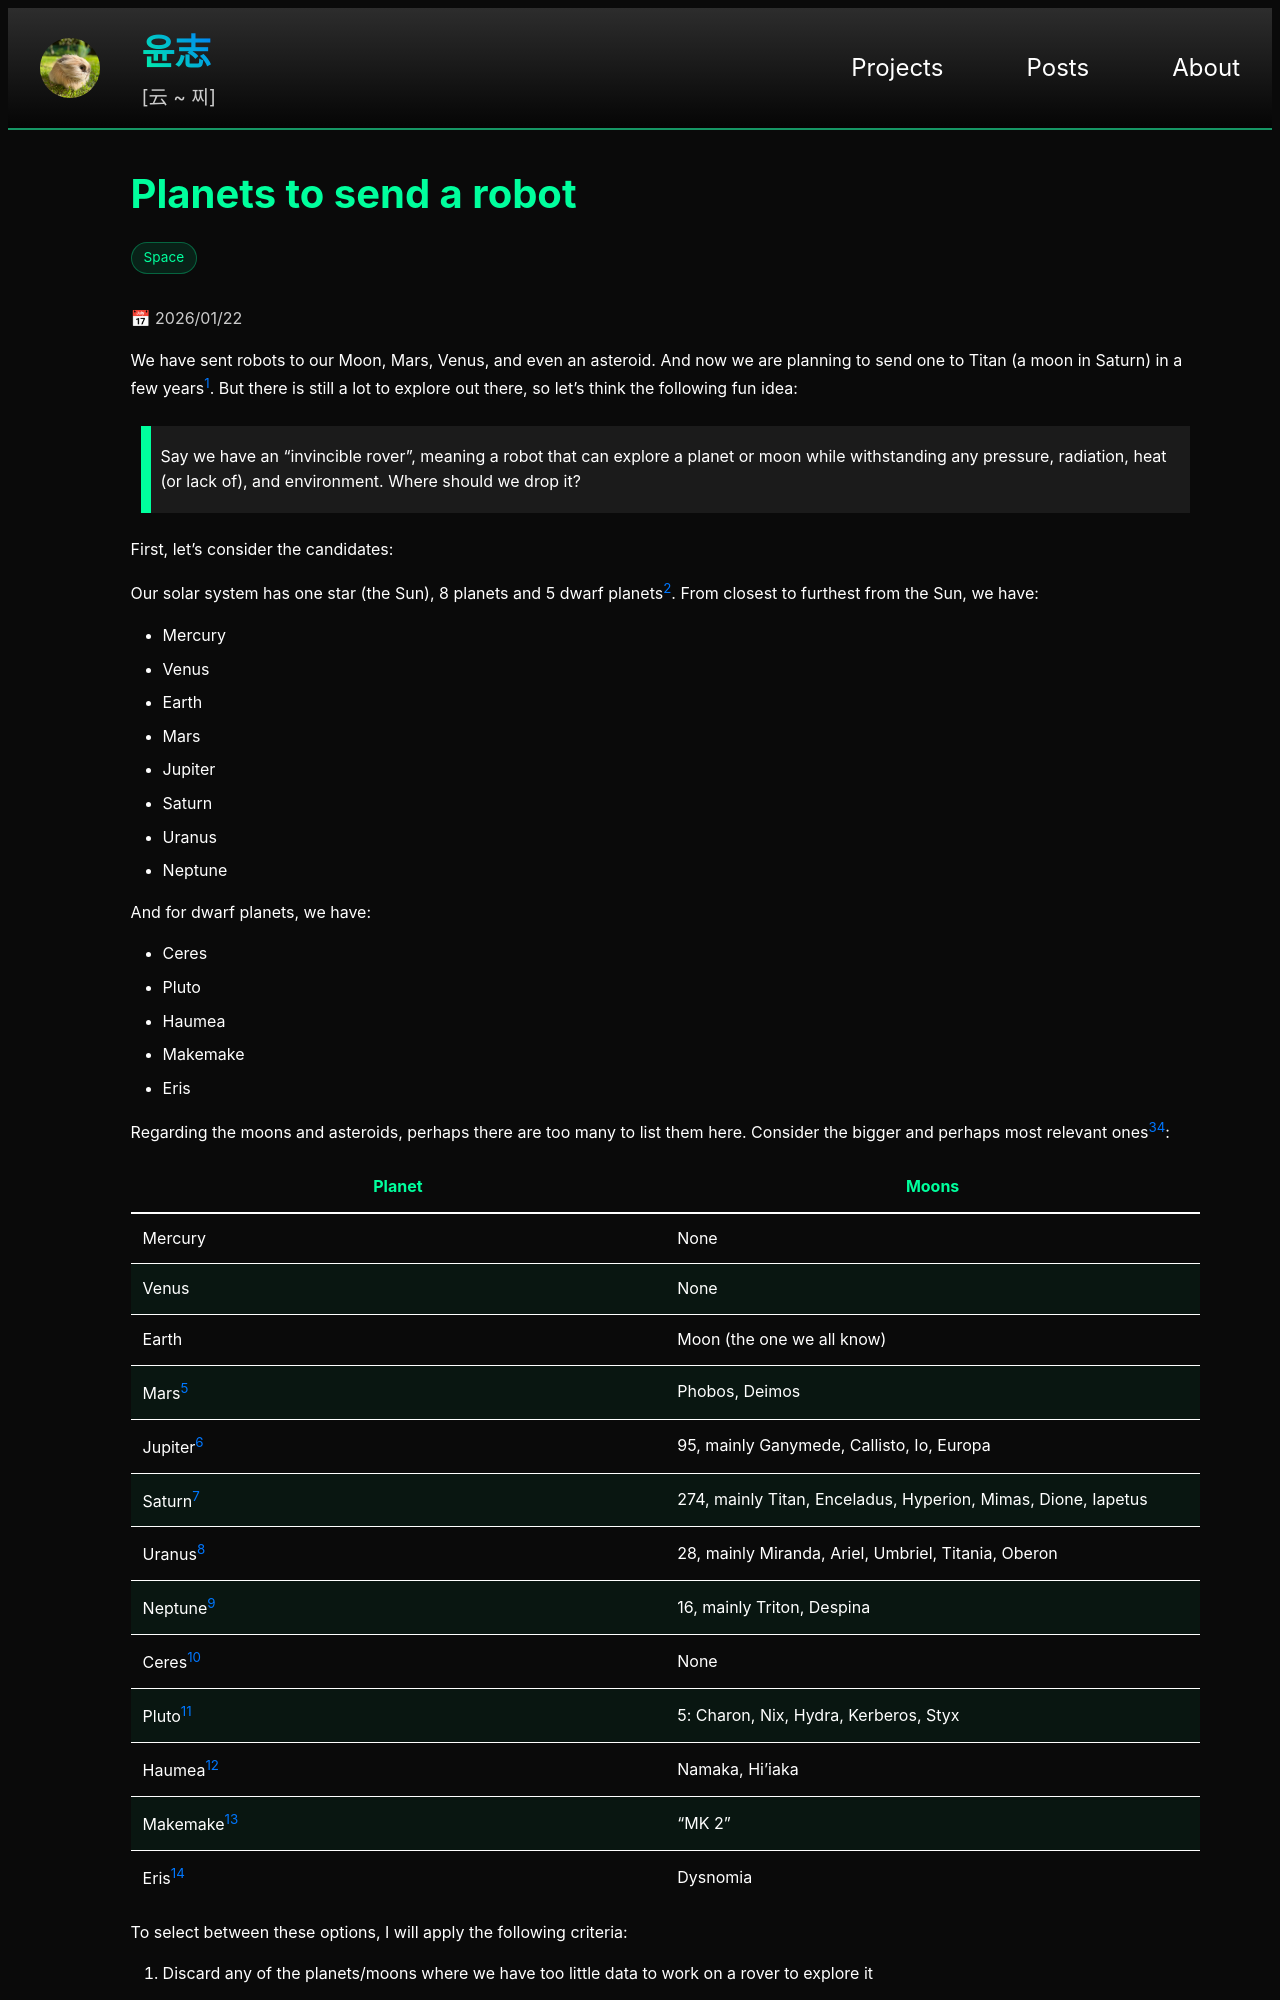

repository: yoon-zh/yoonzh.com · page: posts/space/planets.html · generator: jekyll

---
layout: hidden
title: planets
card_title: "Planets to send a robot"
url: /posts/space/planets
excerpt: "Say we can send a rover to anywhere in the solar system. Where could we go? What is there to look for out there?"
date: 2026-01-22
tech_stack: [Space]
---

We have sent robots to our Moon, Mars, Venus, and even an asteroid. And now we are planning to send one to Titan (a moon in Saturn) in a few years[^2]. But there is still a lot to explore out there, so let's think the following fun idea:

> Say we have an "invincible rover", meaning a robot that can explore a planet or moon while withstanding any pressure, radiation, heat (or lack of), and environment. Where should we drop it?

First, let's consider the candidates:

Our solar system has one star (the Sun), 8 planets and 5 dwarf planets[^1]. From closest to furthest from the Sun, we have:
- Mercury
- Venus
- Earth
- Mars
- Jupiter
- Saturn
- Uranus
- Neptune

And for dwarf planets, we have:
- Ceres
- Pluto
- Haumea
- Makemake
- Eris

Regarding the moons and asteroids, perhaps there are too many to list them here. Consider the bigger and perhaps most relevant ones[^3][^4]:

| Planet | Moons |
|--------|-------|
| Mercury | None |
| Venus | None |
| Earth | Moon (the one we all know) |
| Mars[^5] | Phobos, Deimos |
| Jupiter[^6] | 95, mainly Ganymede, Callisto, Io, Europa |
| Saturn[^7] | 274, mainly Titan, Enceladus, Hyperion, Mimas, Dione, Iapetus |
| Uranus[^8] | 28, mainly Miranda, Ariel, Umbriel, Titania, Oberon |
| Neptune[^9] | 16, mainly Triton, Despina |
| Ceres[^20] | None |
| Pluto[^10] | 5: Charon, Nix, Hydra, Kerberos, Styx |
| Haumea[^11] | Namaka, Hi'iaka |
| Makemake[^12] | "MK 2" |
| Eris[^13] | Dysnomia |

To select between these options, I will apply the following criteria:
1. Discard any of the planets/moons where we have too little data to work on a rover to explore it
2. Discard any place we have sent rovers already to
3. Discard any place where a space agency has a concept design of a rover to visit
4. The surface of the planet/moon must include solid matter for the rover to land

With the above criteria, the following destinations are discarded:
1. Pluto and moons, Haumea and moons, Makemake and MK 2, Eris and Dysnomia, moons in Uranus, moons in Neptune
2. Mars, our Moon
3. Titan[^2], Venus[^19], Phobos and Deimos[^14], Europa[^15], Enceladus[^16]
4. Jupiter, Saturn, Uranus, Neptune

Our updated list of options after filtering is:
- Mercury
- Ceres
- Ganymede
- Callisto
- Io
- Hyperion
- Mimas
- Dione
- Iapetus
